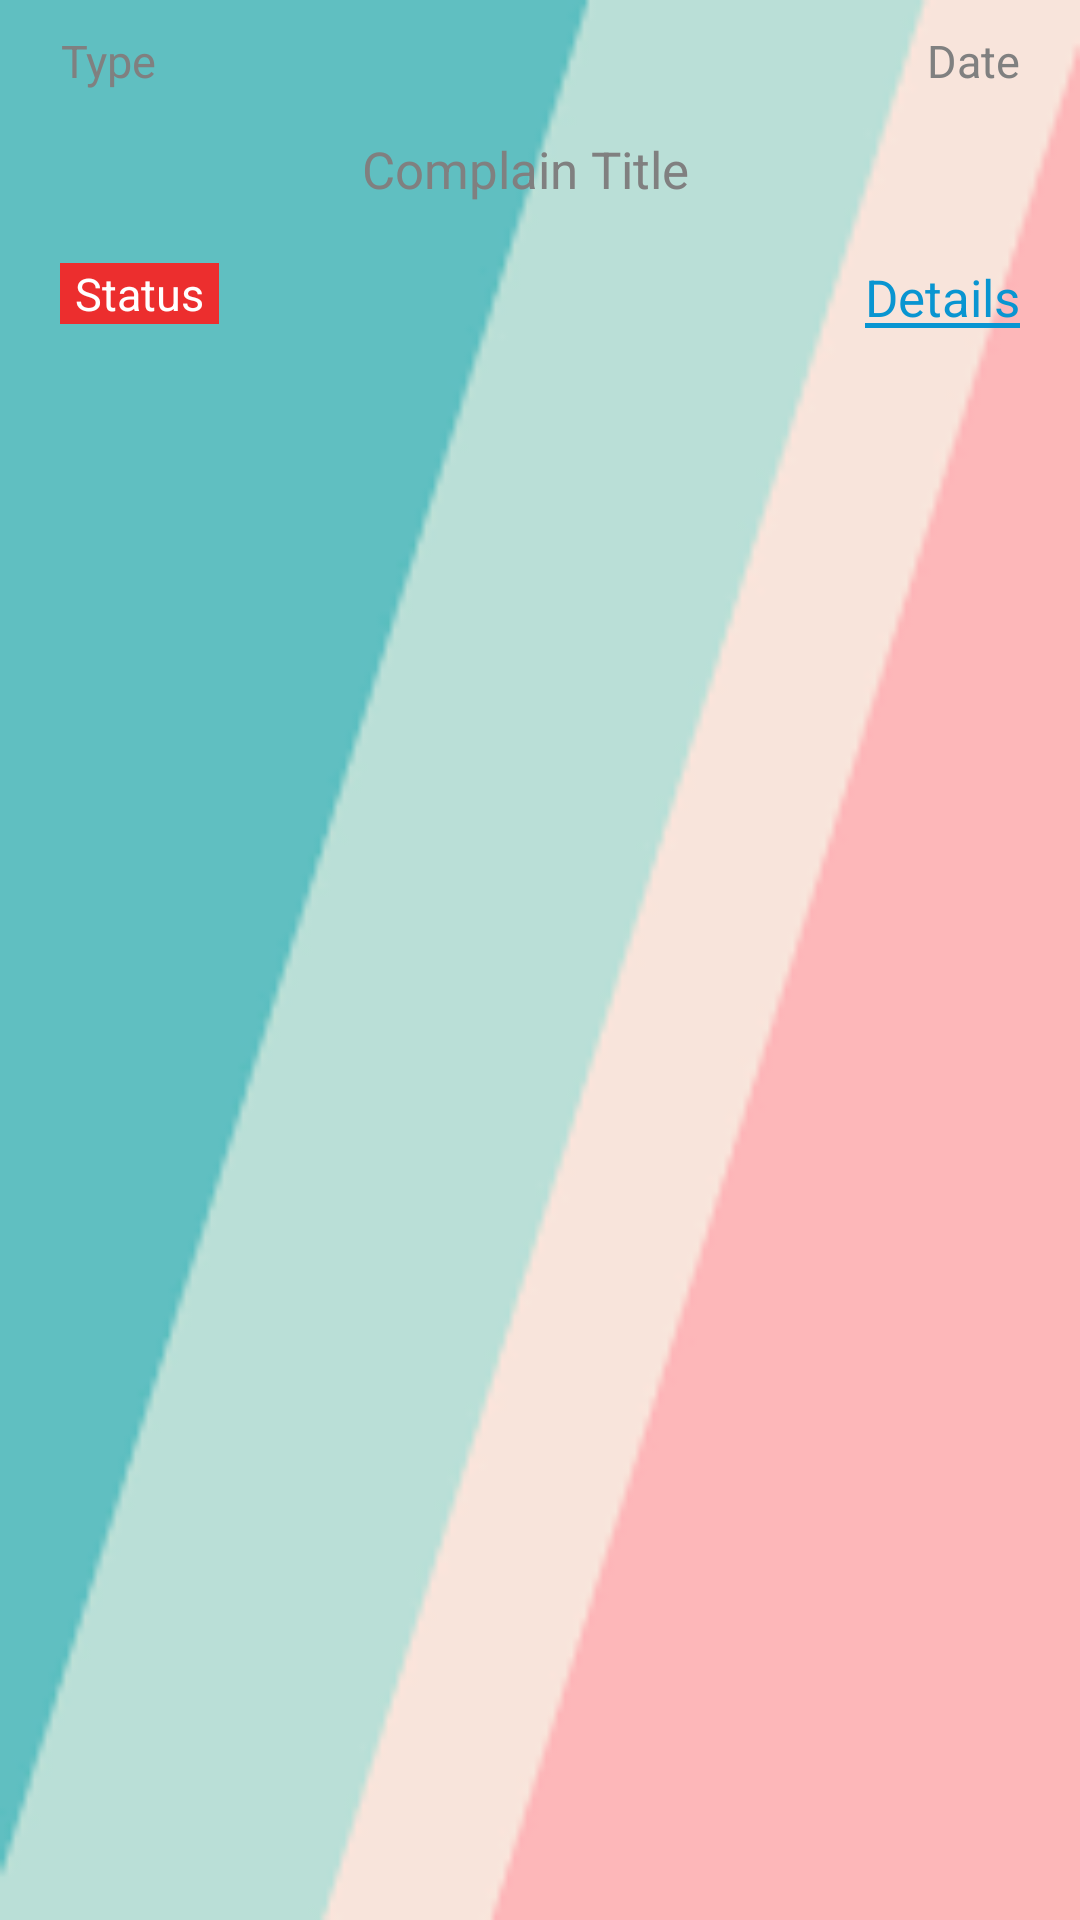

The Android layout XML behind this screen, and the referenced resources:
<!-- AndroidManifest.xml: application theme Theme.HostelAssist -->
<!-- res/layout/status_item.xml -->
<?xml version="1.0" encoding="utf-8"?>
<RelativeLayout xmlns:android="http://schemas.android.com/apk/res/android"
    android:layout_width="match_parent"
    android:layout_height="match_parent"
    android:background="@drawable/back"
    android:elevation="30dp"
    android:paddingBottom="10dp"
    >

    <TextView
        android:id="@+id/status_complain_type"
        android:layout_width="wrap_content"
        android:layout_height="20dp"
        android:layout_alignParentStart="true"
        android:layout_gravity="start"
        android:layout_marginStart="20dp"
        android:layout_marginTop="10dp"
        android:gravity="center"
        android:hint="Type"
        android:textColor="@color/grey"
        android:textColorHint="@color/grey"
        android:textSize="15sp"

        />


    <TextView
        android:id="@+id/status_complain_date"
        android:layout_width="wrap_content"
        android:layout_height="20dp"
        android:layout_alignParentEnd="true"
        android:layout_gravity="end"
        android:layout_marginEnd="20dp"
        android:layout_marginTop="10dp"
        android:gravity="center"
        android:hint="Date"
        android:textColor="@color/grey"
        android:textColorHint="@color/grey"
        android:textSize="15sp"
        />

    <TextView
        android:id="@+id/status_complain_title"
        android:layout_width="match_parent"
        android:layout_height="wrap_content"
        android:layout_below="@id/status_complain_type"
        android:layout_gravity="center"
        android:layout_marginEnd="10dp"
        android:layout_marginTop="5dp"
        android:gravity="center"
        android:hint="Complain Title"
        android:maxLines="3"
        android:paddingBottom="10dp"
        android:paddingEnd="5dp"
        android:paddingStart="5dp"
        android:paddingTop="10dp"
        android:textColor="@color/black"
        android:textColorHint="@color/grey"
        android:textSize="17sp"
        />

    <RelativeLayout
        android:layout_width="match_parent"
        android:layout_height="wrap_content"
        android:layout_below="@id/status_complain_title"
        android:layout_marginTop="5dp"

        >
        <TextView
            android:id="@+id/status_complain_details"
            android:layout_width="wrap_content"
            android:layout_height="wrap_content"
            android:layout_alignParentEnd="true"
            android:layout_gravity="bottom"
            android:layout_marginEnd="20dp"
            android:layout_marginTop="5dp"
            android:gravity="center"
            android:hint="Details"
            android:text="Details"
            android:textColor="@color/detail_color"
            android:textColorHint="@color/detail_color"
            android:textSize="17sp"
            />
        <View
            android:layout_width="wrap_content"
            android:layout_height="1.5dp"
            android:layout_alignEnd="@id/status_complain_details"
            android:layout_alignStart="@id/status_complain_details"
            android:layout_alignTop="@id/status_complain_details"
            android:layout_marginTop="20dp"
            android:background="@color/detail_color"
            />
        <TextView
            android:id="@+id/status_complain"
            android:layout_width="wrap_content"
            android:layout_height="wrap_content"
            android:layout_alignTop="@id/status_complain_details"
            android:layout_marginStart="20dp"
            android:background="@color/red"
            android:gravity="center"
            android:hint="Status"
            android:paddingEnd="5dp"
            android:paddingStart="5dp"
            android:text="Status"
            android:textColor="@color/white"
            android:textColorHint="@color/white"
            android:textSize="15sp"
            />
    </RelativeLayout>

</RelativeLayout>
<!-- resources referenced by this layout -->
<resources>
  <color name="black">#FF000000</color>
  <color name="detail_color">#0995d1</color>
  <color name="grey">#808080</color>
  <color name="red">#ec2e2e</color>
  <color name="white">#FFFFFFFF</color>
  <!-- drawable back: jpg bitmap (drawable-v24, 3176 bytes) -->
  <style name="Theme.HostelAssist" parent="Theme.MaterialComponents.DayNight.DarkActionBar">
          
          <item name="colorPrimary">@color/purple_500</item>
          <item name="colorPrimaryVariant">@color/purple_700</item>
          <item name="colorOnPrimary">@color/white</item>
          
          <item name="colorSecondary">@color/teal_200</item>
          <item name="colorSecondaryVariant">@color/teal_700</item>
          <item name="colorOnSecondary">@color/black</item>
          
          <item name="android:statusBarColor">@color/design_default_color_primary_variant</item>
          
          <item name="windowActionBar">false</item>
          <item name="windowNoTitle">true</item>
      </style>
  <color name="purple_500">#FF6200EE</color>
  <color name="purple_700">#FF3700B3</color>
  <color name="teal_200">#FF03DAC5</color>
  <color name="teal_700">#FF018786</color>
</resources>
